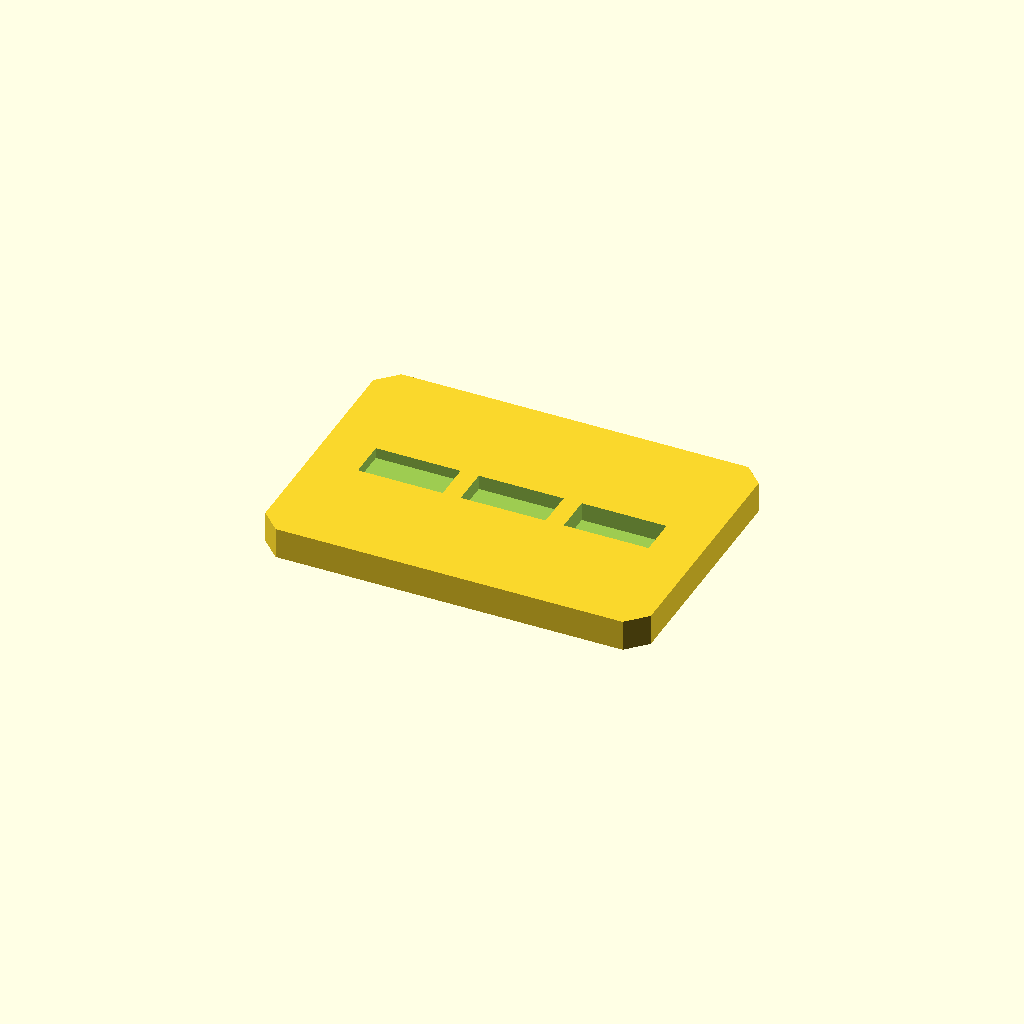
Cell 1 — every parameter at its default value.
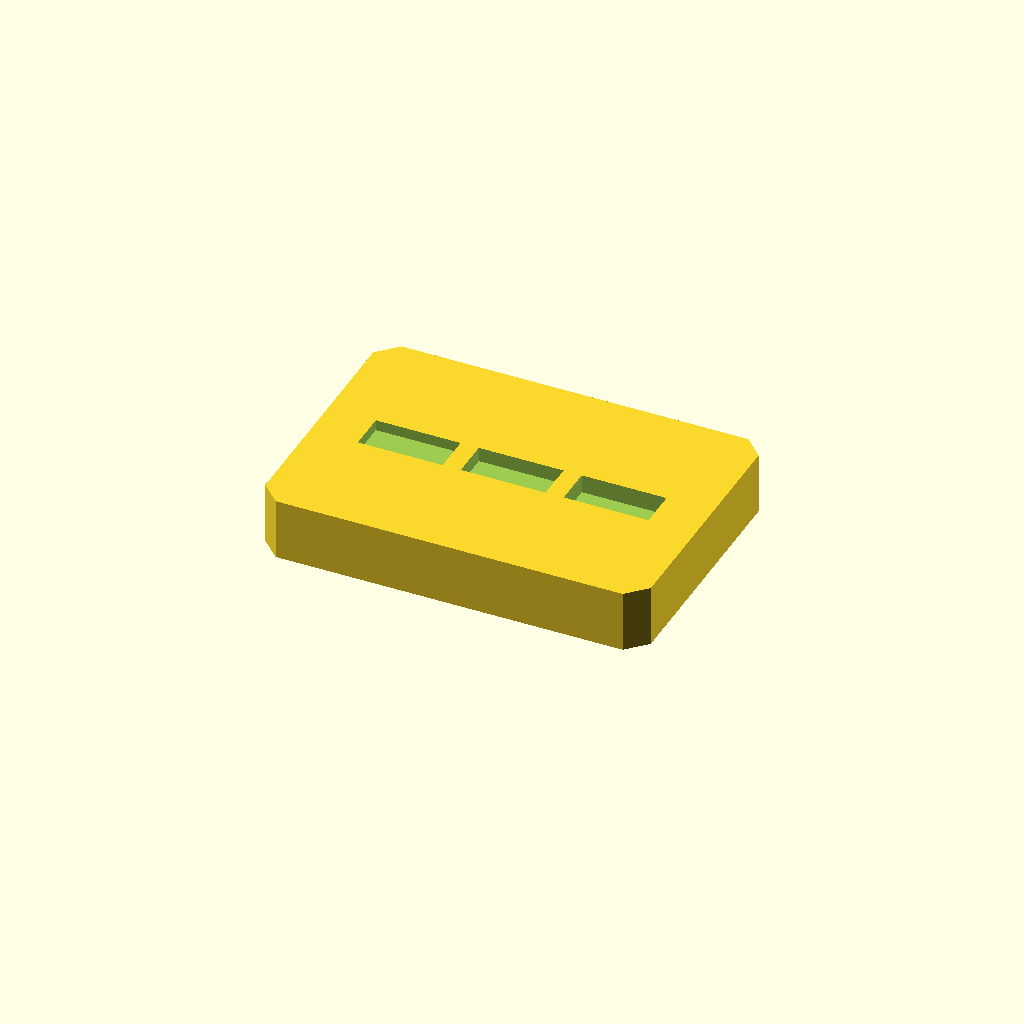
Cell 2: the same model with plate_t = 16.
One fixed orthographic camera (rotation 55°, 0°, 25°; colour scheme Cornfield) for every cell.
The OpenSCAD source (optional_data/data/sketch2/voidplates/part_0213.scad):
$fn = 32;

// ----------------------------------------------------------------------
// Windowed plate: 3 voids, 100 x 70 x 8 mm
// ----------------------------------------------------------------------

// --- parameters (mm) ---
plate_l = 100;            // plate length, X
plate_w = 70;             // plate width, Y
plate_t = 8;              // plate thickness, Z
edge_margin = 10;         // wall from the plate edge to any window
windows = 3;              // number of windows in the row
win_l = 22;               // window length
win_w = 10;               // window width
win_pitch = 26.7;         // window pitch along X
depth_1 = 2.8;            // depth of void 1 (full thickness = through)
depth_2 = 3.8;            // depth of void 2 (full thickness = through)
depth_3 = 4.8;            // depth of void 3 (full thickness = through)
corner_c = 5;             // corner chamfer of the plate

profile = [[5, 0], [95, 0], [100, 5], [100, 65], [95, 70], [5, 70], [0, 65], [0, 5]];  // primary outline, 8 points, counter clockwise
void_1 = [[12.35, 30], [34.35, 30], [34.35, 40], [12.35, 40]];  // window 1 of the row, 4 points
void_2 = [[39.05, 30], [61.05, 30], [61.05, 40], [39.05, 40]];  // window 2 of the row, 4 points
void_3 = [[65.75, 30], [87.75, 30], [87.75, 40], [65.75, 40]];  // window 3 of the row, 4 points

// --- the one profile operation ---
difference() {
  linear_extrude(height = plate_t) polygon(points = profile);
  translate([0, 0, plate_t - depth_1])
    linear_extrude(height = depth_1 + 1) polygon(points = void_1);
  translate([0, 0, plate_t - depth_2])
    linear_extrude(height = depth_2 + 1) polygon(points = void_2);
  translate([0, 0, plate_t - depth_3])
    linear_extrude(height = depth_3 + 1) polygon(points = void_3);
}
Customizer parameters (derived from the source; name, type, default, range or options):
plate_l: number, default 100
plate_w: number, default 70
plate_t: number, default 8
edge_margin: number, default 10
windows: number, default 3
win_l: number, default 22
win_w: number, default 10
win_pitch: number, default 26.7
depth_1: number, default 2.8
depth_2: number, default 3.8
depth_3: number, default 4.8
corner_c: number, default 5
